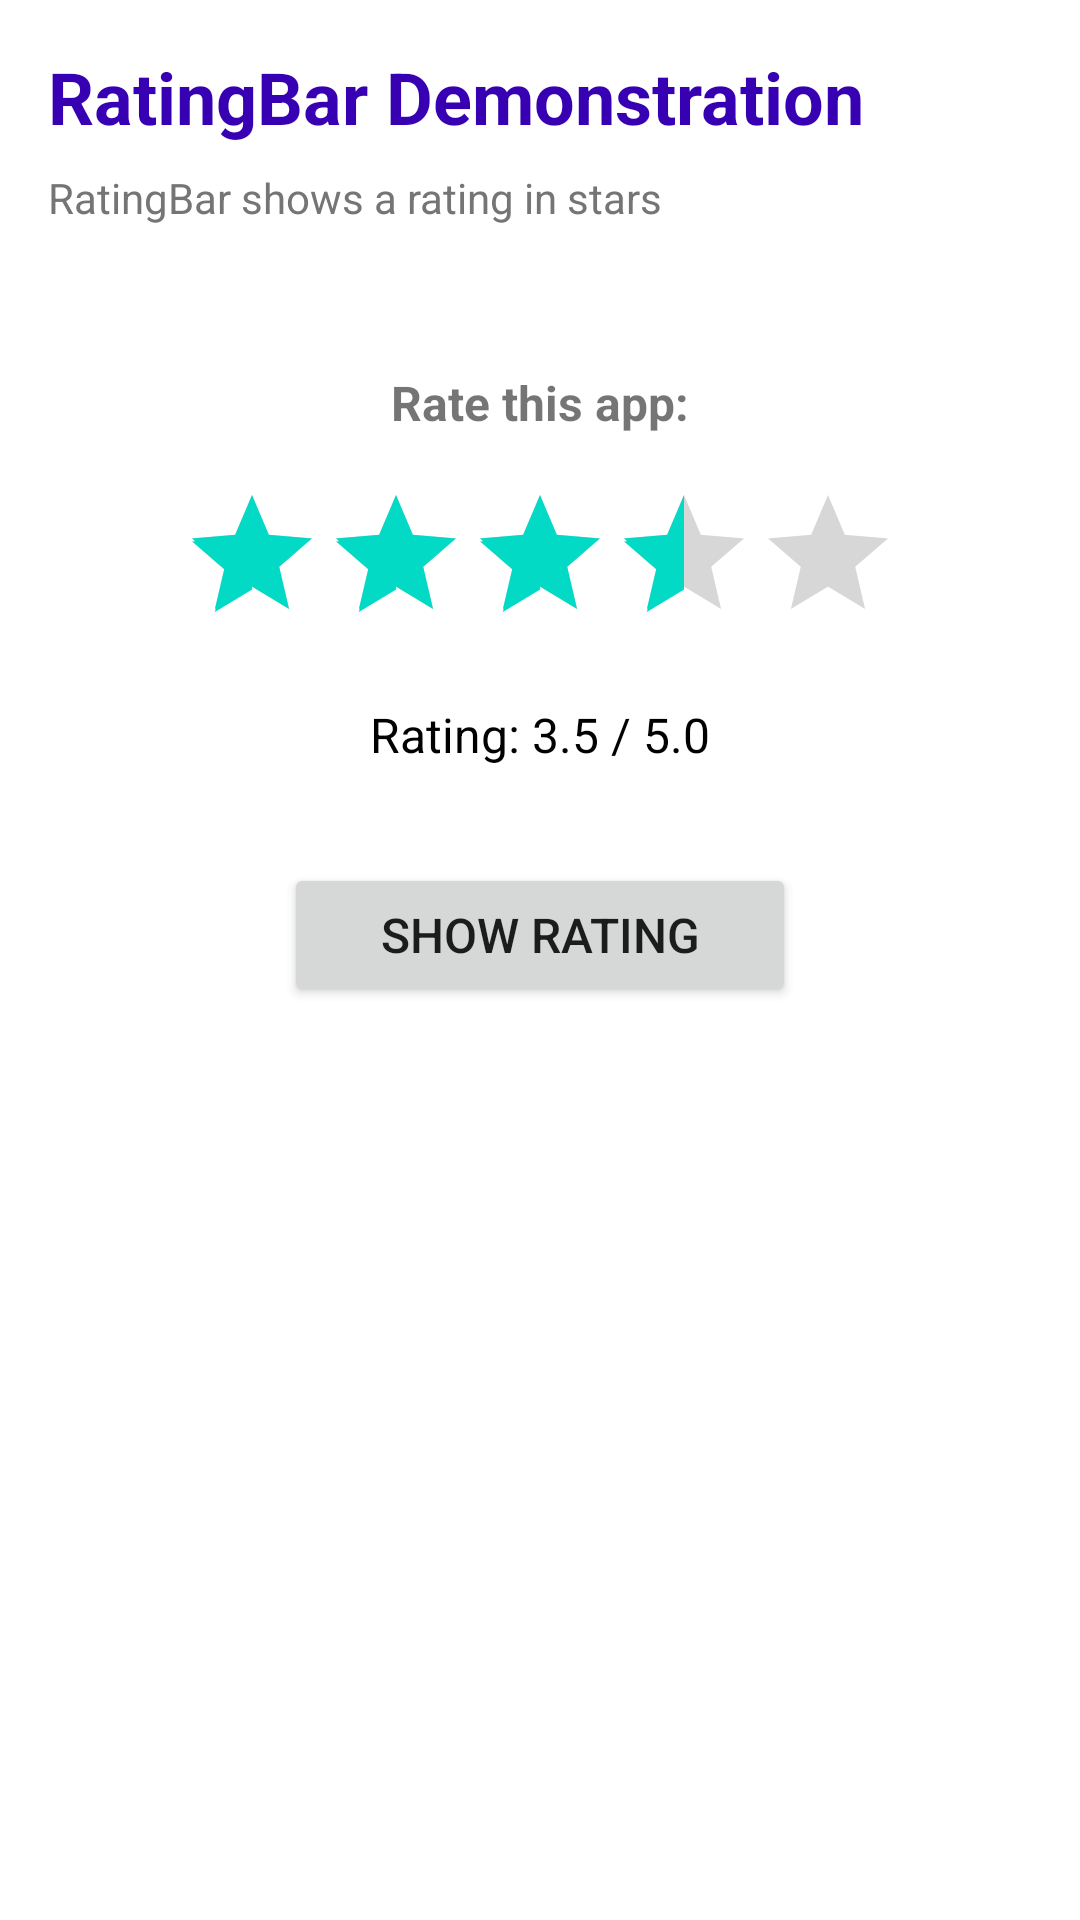

Layout XML and referenced resources for this Android screen:
<!-- AndroidManifest.xml: application theme Theme.Assignment1AndroidViews -->
<!-- res/layout/activity_rating_bar.xml -->
<?xml version="1.0" encoding="utf-8"?>
<LinearLayout xmlns:android="http://schemas.android.com/apk/res/android"
    android:layout_width="match_parent"
    android:layout_height="match_parent"
    android:orientation="vertical"
    android:padding="16dp"
    android:gravity="center_horizontal"
    android:background="@color/white">

    <TextView
        android:layout_width="match_parent"
        android:layout_height="wrap_content"
        android:text="@string/ratingbar_title"
        android:textSize="24sp"
        android:textStyle="bold"
        android:textColor="@color/purple_700"
        android:layout_marginBottom="8dp"/>

    <TextView
        android:layout_width="match_parent"
        android:layout_height="wrap_content"
        android:text="@string/ratingbar_desc"
        android:textSize="14sp"
        android:textColor="@color/gray_dark"
        android:layout_marginBottom="48dp"/>

    <TextView
        android:layout_width="wrap_content"
        android:layout_height="wrap_content"
        android:text="@string/ratingbar_label"
        android:textSize="16sp"
        android:textStyle="bold"
        android:layout_marginBottom="16dp"/>

    <RatingBar
        android:id="@+id/rating_bar"
        android:layout_width="wrap_content"
        android:layout_height="wrap_content"
        android:numStars="5"
        android:stepSize="0.5"
        android:rating="3.5"
        android:layout_marginBottom="16dp"/>

    <TextView
        android:id="@+id/tv_rating_value"
        android:layout_width="wrap_content"
        android:layout_height="wrap_content"
        android:text="Rating: 3.5 / 5.0"
        android:textSize="16sp"
        android:textColor="@color/black"
        android:layout_marginBottom="32dp"/>

    <Button
        android:id="@+id/btn_show"
        android:layout_width="wrap_content"
        android:layout_height="wrap_content"
        android:text="@string/ratingbar_show"
        android:textSize="16sp"
        android:paddingStart="32dp"
        android:paddingEnd="32dp"/>

</LinearLayout>
<!-- resources referenced by this layout -->
<resources>
  <color name="black">#FF000000</color>
  <color name="gray_dark">#757575</color>
  <color name="purple_700">#FF3700B3</color>
  <color name="white">#FFFFFFFF</color>
  <string name="ratingbar_desc">RatingBar shows a rating in stars</string>
  <string name="ratingbar_label">Rate this app:</string>
  <string name="ratingbar_show">Show Rating</string>
  <string name="ratingbar_title">RatingBar Demonstration</string>
  <style name="Theme.Assignment1AndroidViews" parent="Theme.MaterialComponents.DayNight.DarkActionBar">
          
          <item name="colorPrimary">@color/purple_500</item>
          <item name="colorPrimaryVariant">@color/purple_700</item>
          <item name="colorOnPrimary">@color/white</item>
          
          <item name="colorSecondary">@color/teal_200</item>
          <item name="colorSecondaryVariant">@color/teal_700</item>
          <item name="colorOnSecondary">@color/black</item>
          
          <item name="android:statusBarColor" tools:targetApi="l">?attr/colorPrimaryVariant</item>
      </style>
  <color name="purple_500">#FF6200EE</color>
  <color name="teal_200">#FF03DAC5</color>
  <color name="teal_700">#FF018786</color>
</resources>
